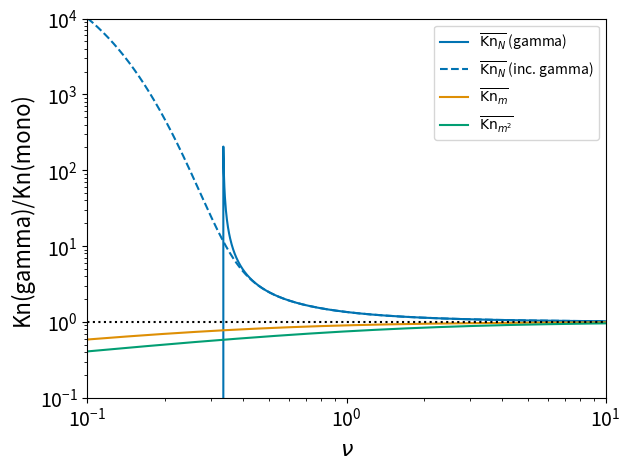

This figure's Python source:
import numpy as np
import matplotlib.pylab as plt
from scipy.special import gammaln, gammaincc, gamma
import seaborn as sns

nnu = 1000
nu = np.logspace(-1,1,nnu)

rho = 1.99
rmin = 1e-7
xmin = 4.0/3.0 * np.pi * rmin**3 * rho

gi_m1_3 = np.zeros(nnu)
for i in range(nnu):
  if (nu[i] > 1.0/3.0):
    gi_m1_3[i] = gammaincc(nu[i] - 1.0/3.0, xmin) * gamma(nu[i] - 1.0/3.0)
  else:
    gi_m1_3[i] = ((gammaincc(nu[i]-1.0/3.0+1.0,xmin)*gamma(nu[i]-1.0/3.0+1.0) - xmin**(nu[i]-1.0/3.0)*np.exp(-xmin))) \
    /(nu[i]-1.0/3.0)

Kn_av_n_1 = nu**(1.0/3.0) * gamma(nu - 1.0/3.0) / gamma(nu)
Kn_av_n_2 = nu**(1.0/3.0) * gi_m1_3 / gamma(nu)
# Mass-weighted and mass^2-weighted Knudsen numbers are already safe
Kn_av_m  = nu**(1.0/3.0) * gamma(nu + 2.0/3.0) / gamma(nu + 1.0)
Kn_av_m2 = nu**(1.0/3.0) * gamma(nu + 5.0/3.0) / gamma(nu + 2.0)

fig = plt.figure()


col = sns.color_palette('colorblind')

plt.plot(nu, Kn_av_n_1,c=col[0],label=r'$\overline{{\rm Kn}_{N}}$ (gamma)')
plt.plot(nu, Kn_av_n_2,c=col[0],label=r'$\overline{{\rm Kn}_{N}}$ (inc. gamma)',ls='dashed')

plt.plot(nu, Kn_av_m,c=col[1],label=r'$\overline{{\rm Kn}_{m}}$')
plt.plot(nu, Kn_av_m2,c=col[2],label=r'$\overline{{\rm Kn}_{m^{2}}}$')

plt.legend()

plt.hlines(1, 1e-2, 100, colors='black', linestyles='dotted')

plt.ylabel(r'Kn(gamma)/Kn(mono)',fontsize=16)
plt.xlabel(r'$\nu$',fontsize=16)

plt.ylim(1e-1,1e4)
plt.xlim(1e-1,10)

plt.yscale('log')
plt.xscale('log')

plt.tick_params(axis='both',which='major',labelsize=14)

plt.tight_layout(pad=1.05, h_pad=None, w_pad=None, rect=None)

plt.savefig('Kn_pop_average.pdf',dpi=144,bbox_inches='tight')

plt.show()
